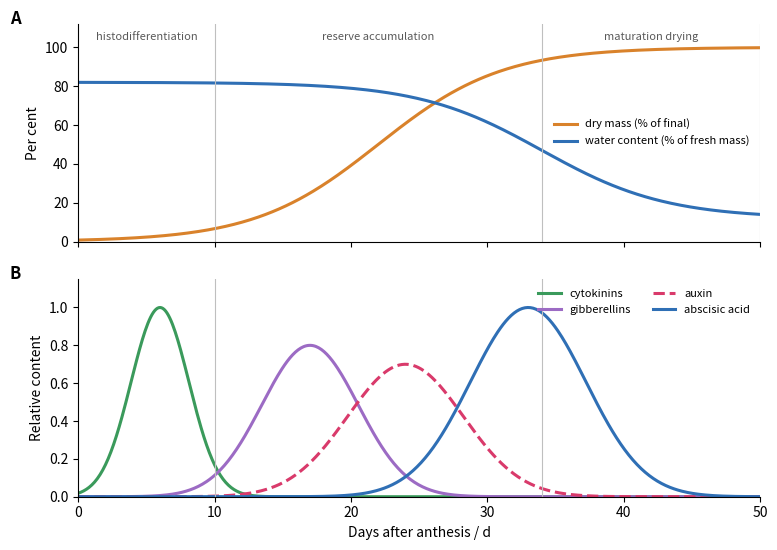

Here is the Python script that generated this plot:
# Seed development of a cereal grain (schematic, illustrative curves).
# Top: dry mass (logistic grain filling, W = Wmax / (1 + exp(-k (t - tm)))) and water content (% of
# fresh mass) falling from about 80 % to about 12 % at harvest maturity; the phases are
# histodifferentiation (embryogenesis, cell division), storage-reserve accumulation and maturation
# drying (desiccation). Bottom: sequential peaks of endogenous hormones: cytokinins (around the end of
# fertilization and early endosperm cell division), gibberellins and auxin (rapid filling), and abscisic
# acid (maturation, desiccation tolerance and dormancy).
import matplotlib.pyplot as plt
import numpy as np

t = np.linspace(0, 50, 500)
dry = 100 / (1 + np.exp(-0.22 * (t - 22)))
water = 12 + 70 / (1 + np.exp(0.22 * (t - 34)))


def peak(t, c, w):
    return np.exp(-((t - c) / w) ** 2)


fig, (ax, bx) = plt.subplots(2, 1, figsize=(7.8, 5.6), sharex=True)
ax.plot(t, dry, color="#d9822b", lw=2.2, label="dry mass (% of final)")
ax.plot(t, water, color="#2f6fb5", lw=2.2, label="water content (% of fresh mass)")
for x0, x1, lab in ((0, 10, "histodifferentiation"), (10, 34, "reserve accumulation"), (34, 50, "maturation drying")):
    ax.axvline(x1, color="0.75", lw=0.8)
    ax.text((x0 + x1) / 2, 104, lab, ha="center", fontsize=8, color="0.35")
ax.set_ylim(0, 112)
ax.set_ylabel("Per cent")
ax.legend(frameon=False, fontsize=8, loc="center right")
bx.plot(t, peak(t, 6, 3.0), color="#3a9a5b", lw=2.2, label="cytokinins")
bx.plot(t, 0.8 * peak(t, 17, 5.0), color="#9c6bc4", lw=2.2, label="gibberellins")
bx.plot(t, 0.7 * peak(t, 24, 6.0), color="#d93a6b", lw=2.2, ls="--", label="auxin")
bx.plot(t, peak(t, 33, 6.0), color="#2f6fb5", lw=2.2, label="abscisic acid")
for x1 in (10, 34):
    bx.axvline(x1, color="0.75", lw=0.8)
bx.set_ylim(0, 1.15)
bx.set_ylabel("Relative content")
bx.set_xlabel("Days after anthesis / d")
bx.set_xlim(0, 50)
bx.legend(frameon=False, fontsize=8, ncol=2, loc="upper right")
for a, letter in zip((ax, bx), "AB"):
    a.spines[["top", "right"]].set_visible(False)
    a.text(-0.1, 1.0, letter, transform=a.transAxes, fontsize=12, weight="bold")
fig.tight_layout()
